4-way image classification set "Apple_leaf_aug_without_split" from GitHub (warjunaid/Apple_leaf_aug_without_split); label vocabulary: black rot, cedar apple rust, healthy, scab.

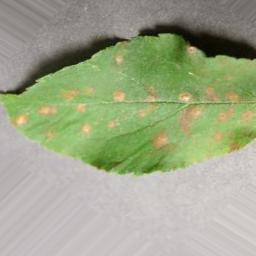
Label: cedar apple rust

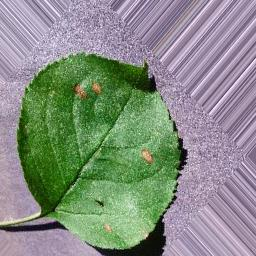
Label: black rot

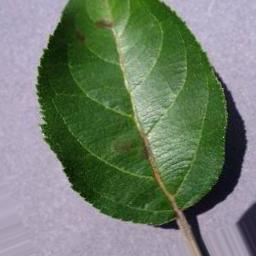
Label: scab

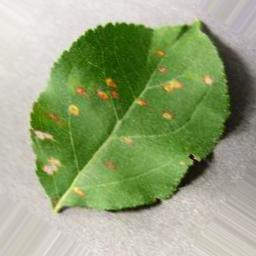
Label: cedar apple rust

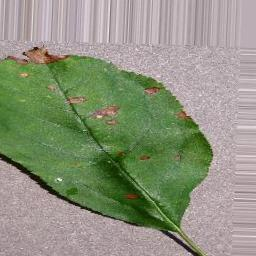
Label: black rot

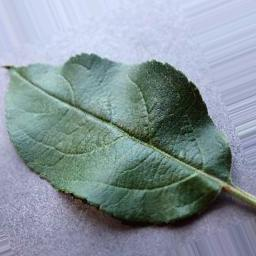
Label: healthy
